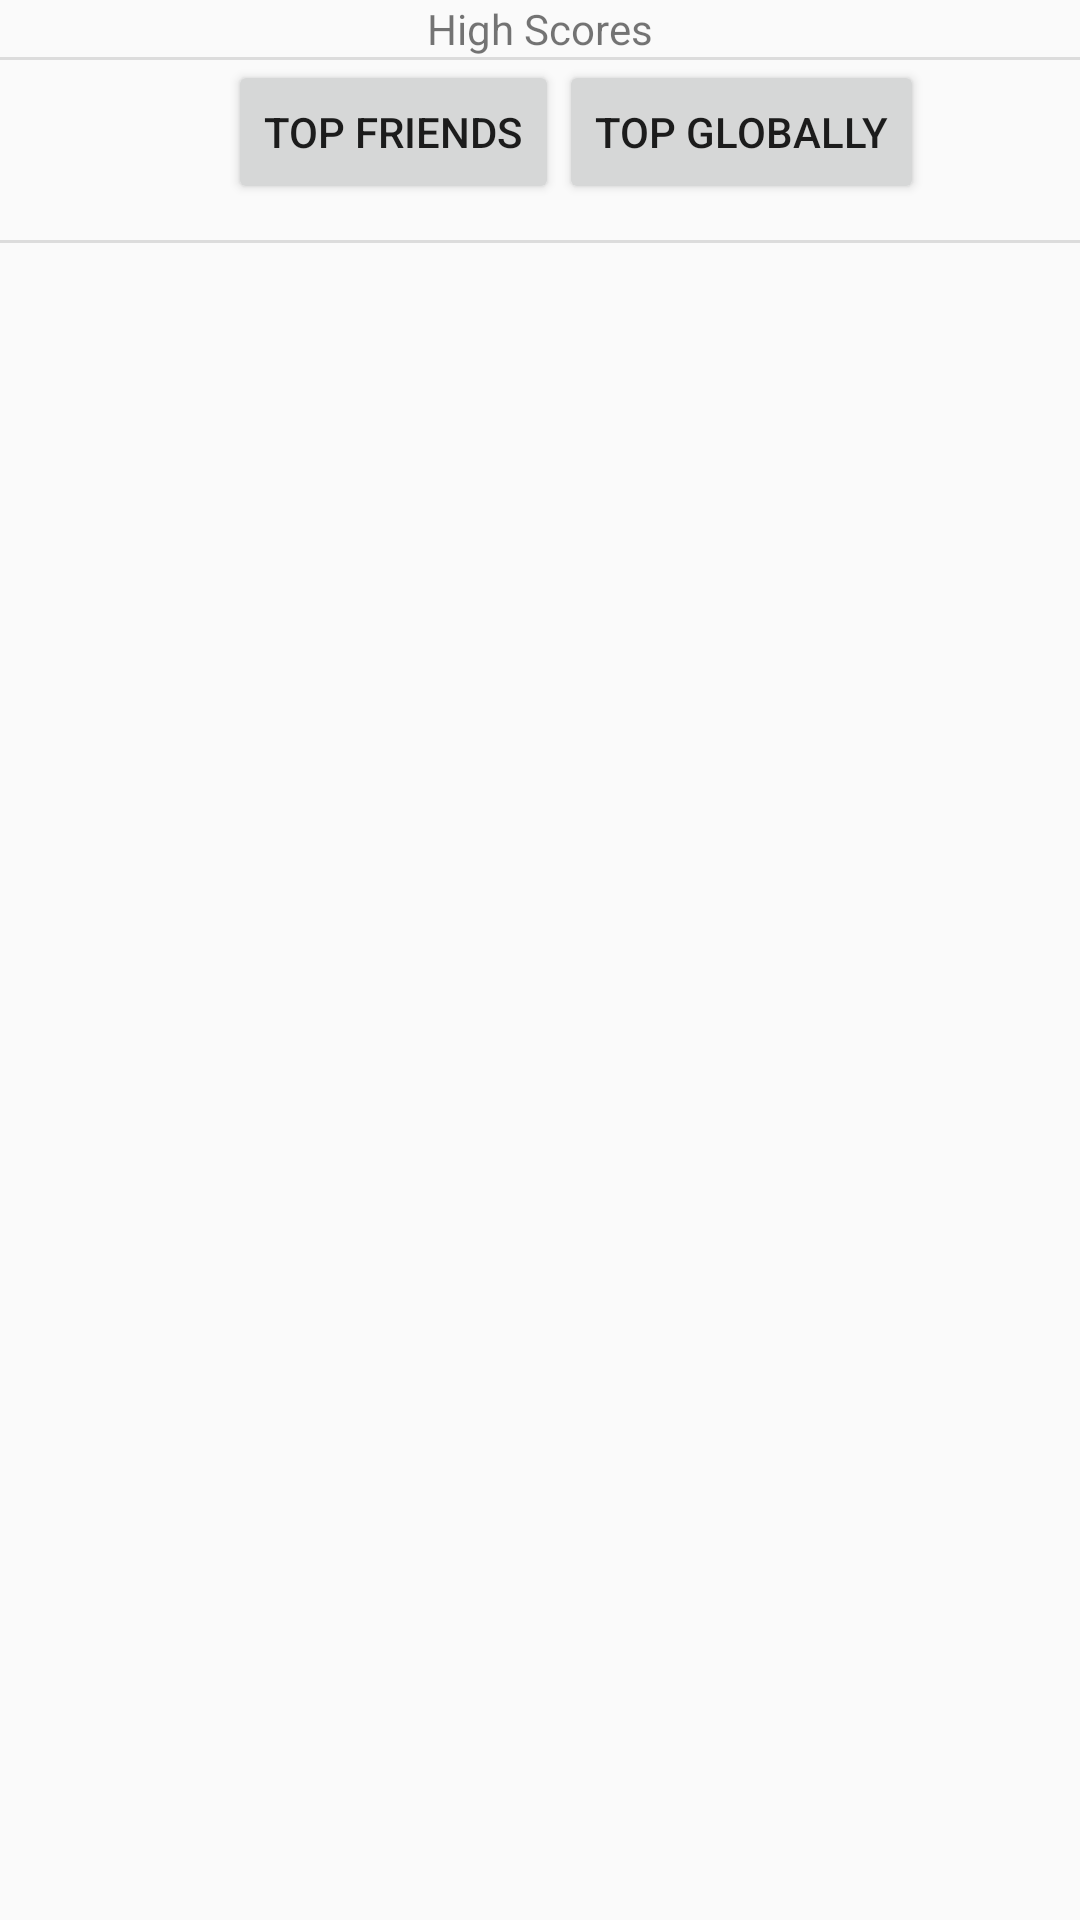

Layout XML and referenced resources for this Android screen:
<!-- AndroidManifest.xml: application theme AppTheme -->
<!-- res/layout/activity_highscore.xml -->
<?xml version="1.0" encoding="utf-8"?>
<LinearLayout xmlns:android="http://schemas.android.com/apk/res/android"
    android:orientation="vertical" android:layout_width="match_parent"
    android:layout_height="match_parent"
    android:showDividers="middle"
    android:divider="?android:dividerHorizontal">

    <TextView
        android:layout_width="wrap_content"
        android:layout_height="wrap_content"
        android:text="@string/high_scores"
        android:id="@+id/message"
        android:layout_gravity="center_horizontal" />

    <LinearLayout
        android:layout_width="match_parent"
        android:layout_height="60dp"
        android:orientation="horizontal">

        <Button
            style="?android:attr/buttonStyleSmall"
            android:layout_width="wrap_content"
            android:layout_height="wrap_content"
            android:text="@string/high_friends"
            android:id="@+id/high_friends"
            android:layout_marginLeft="76dp"
            android:layout_marginStart="76dp" />

        <Button
            style="?android:attr/buttonStyleSmall"
            android:layout_width="wrap_content"
            android:layout_height="wrap_content"
            android:text="@string/high_global"
            android:id="@+id/high_global" />

    </LinearLayout>

    <ListView
        android:layout_width="match_parent"
        android:layout_height="0dp"
        android:layout_weight="1"
        android:scrollbarStyle="outsideOverlay"
        android:choiceMode="multipleChoice"
        android:id="@+id/android:list" />
</LinearLayout>
<!-- resources referenced by this layout -->
<resources>
  <string name="high_friends">Top Friends</string>
  <string name="high_global">Top Globally</string>
  <string name="high_scores">High Scores</string>
  <style name="AppTheme" parent="Theme.AppCompat.Light.NoActionBar">
          
          <item name="colorPrimary">@color/colorPrimary</item>
          <item name="colorPrimaryDark">@color/colorPrimaryDark</item>
          <item name="colorAccent">@color/colorAccent</item>
      </style>
  <color name="colorPrimary">#29ABE2</color>
  <color name="colorPrimaryDark">#303F9F</color>
  <color name="colorAccent">#29AFF8</color>
</resources>
